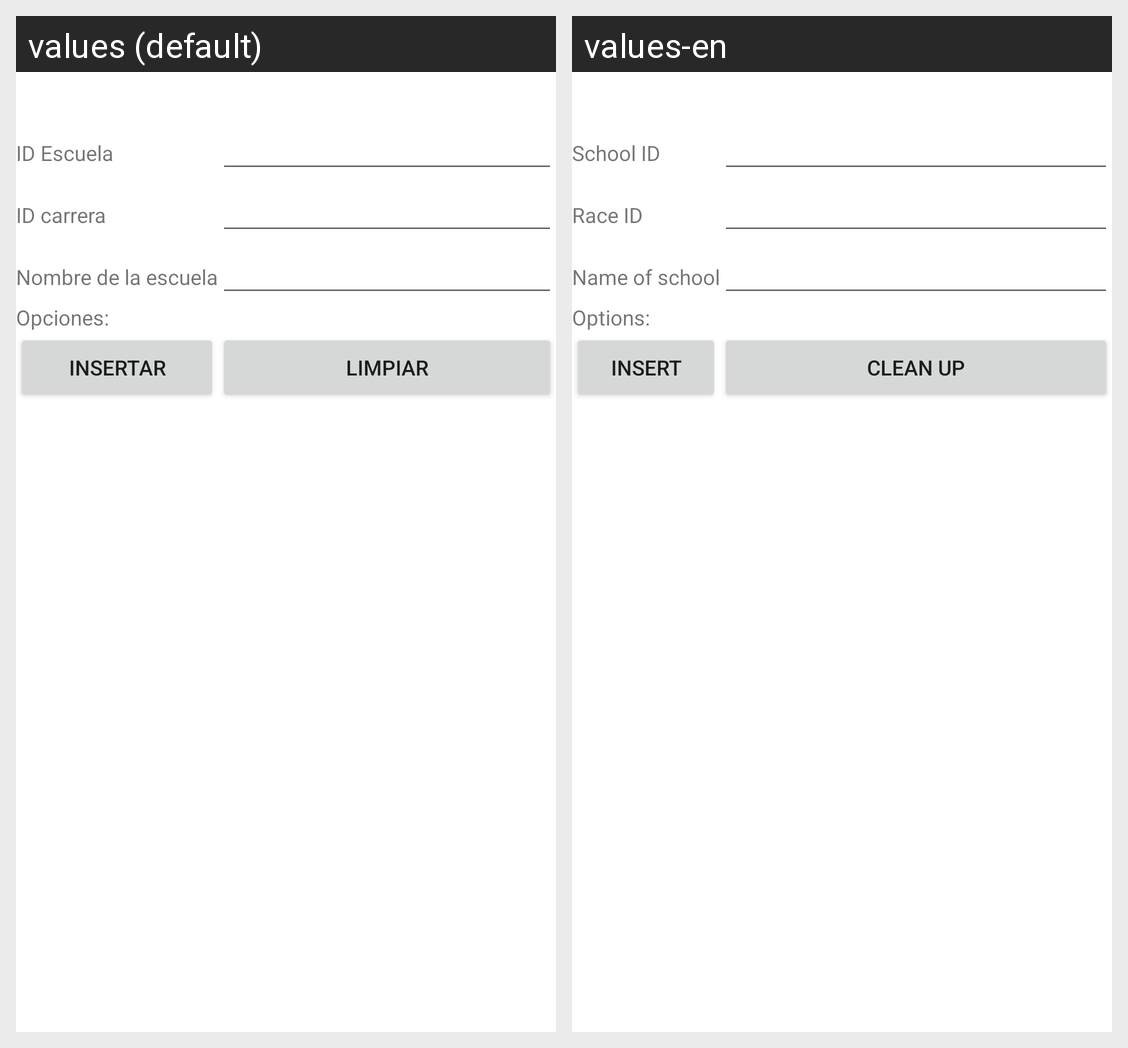

The same Android screen rendered under two of its app's locales, left to right. List the strings drawn on it with the default value and each locale's translation.
Android screen res/layout/activity_escuela_insertar.xml rendered under 2 locales, left to right: values (default), values-en. Device: Nexus 5 (rendered at 1080×1920; each locale shown at half size, 540×960, under a caption strip naming it); theme Theme.Proyecto1PDM115.
Strings drawn on this screen, with the default value and each locale's value (text and hints the layout hard-codes, and strings that could not be matched under every locale, appear in the picture but are not listed):

id_escuela
  values: ID Escuela
  values-en: School ID

id_carrera
  values: ID carrera
  values-en: Race ID

nombre_escuela
  values: Nombre de la escuela
  values-en: Name of school

opciones
  values: Opciones:
  values-en: Options:

insertar
  values: Insertar
  values-en: Insert

limpiar
  values: Limpiar
  values-en: Clean up
